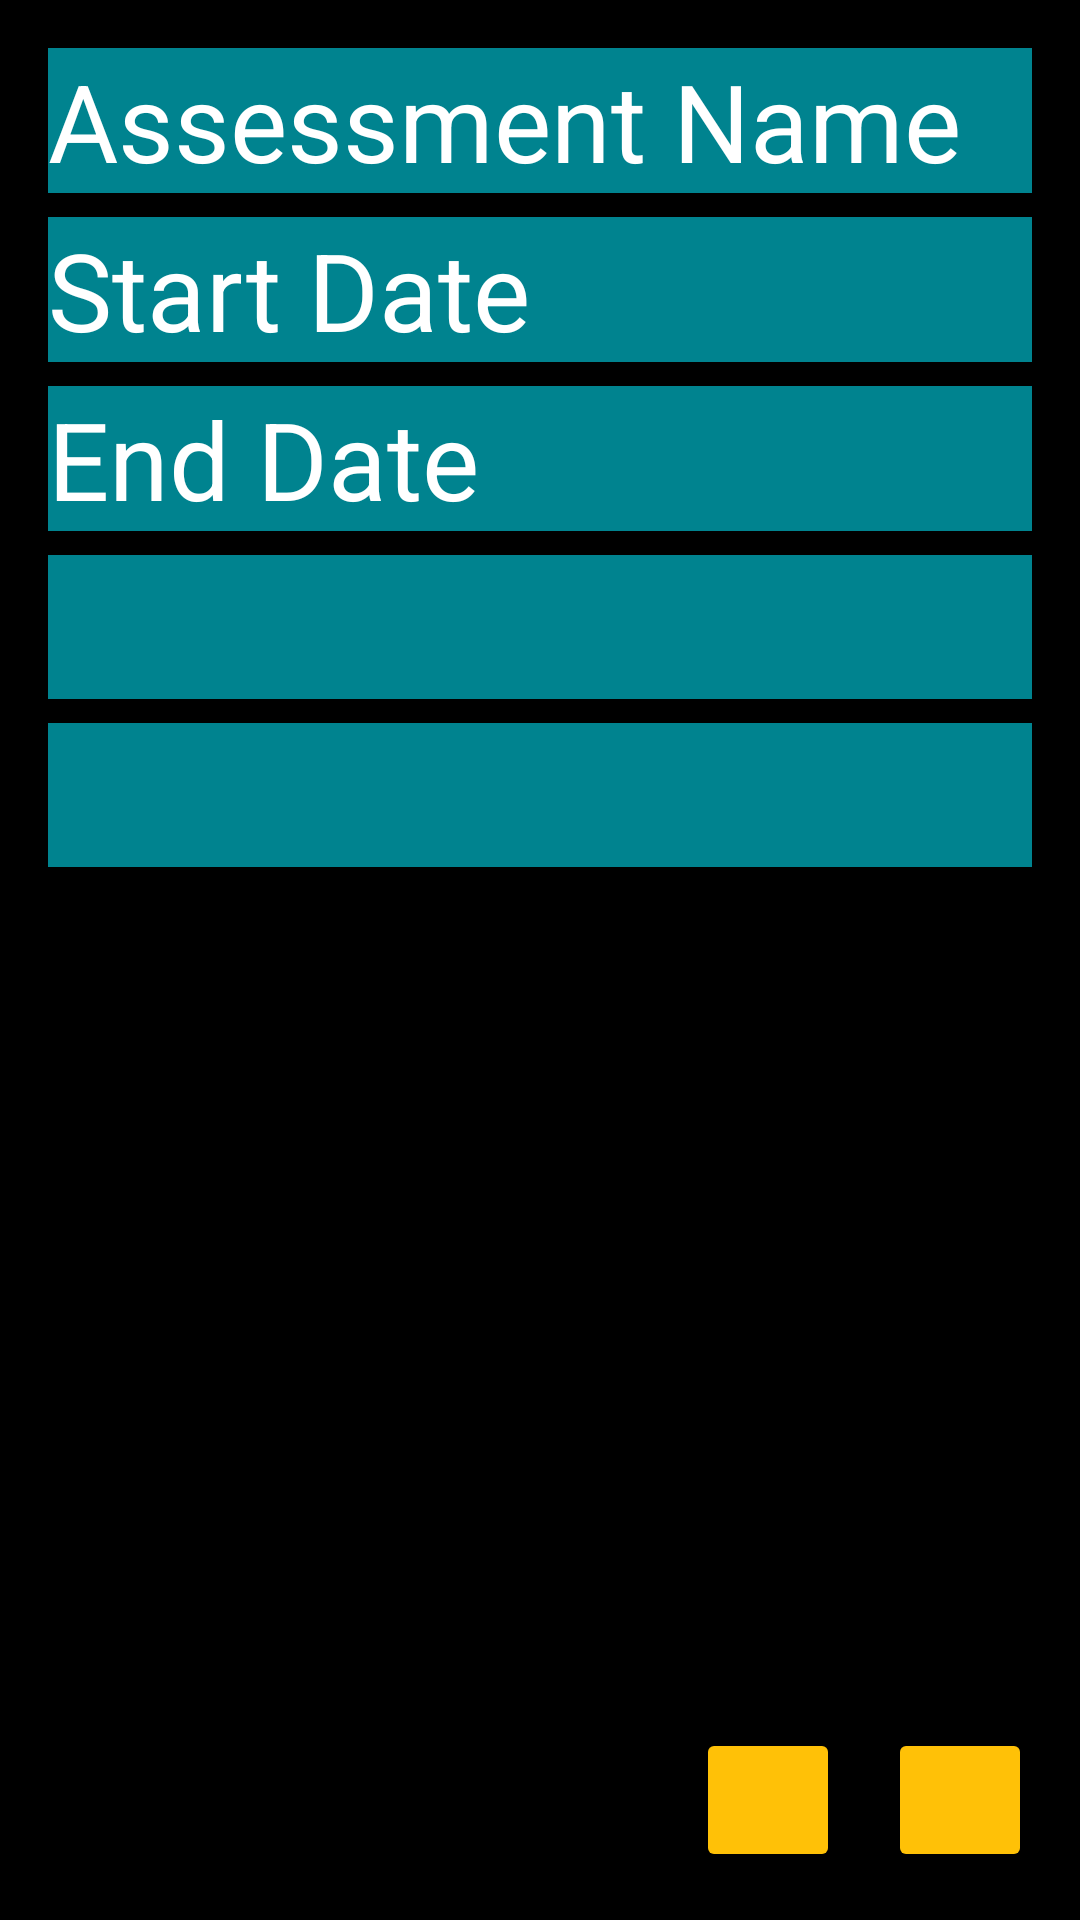

Write the Android layout XML for this screen, with the resource values it uses.
<!-- AndroidManifest.xml: application theme Theme.MobileApplicationProjectWGU -->
<!-- res/layout/activity_focus_assessment.xml -->
<?xml version="1.0" encoding="utf-8"?>
<androidx.constraintlayout.widget.ConstraintLayout xmlns:android="http://schemas.android.com/apk/res/android"
    xmlns:app="http://schemas.android.com/apk/res-auto"
    xmlns:tools="http://schemas.android.com/tools"
    android:layout_width="match_parent"
    android:layout_height="match_parent"
    tools:context=".Controllers.FocusAssessmentController"
    android:background="@color/black">

    <EditText
        android:id="@+id/name"
        android:layout_width="0dp"
        android:layout_height="wrap_content"
        android:layout_marginStart="16dp"
        android:layout_marginTop="16dp"
        android:layout_marginEnd="16dp"
        android:autoSizeTextType="uniform"
        android:background="@color/dark_cyan"
        android:hint="@string/assessment_name"
        android:importantForAutofill="no"
        android:inputType="textPersonName"
        android:textColor="@color/white"
        android:textColorHint="@color/white"
        android:textSize="36sp"
        app:layout_constraintEnd_toEndOf="parent"
        app:layout_constraintStart_toStartOf="parent"
        app:layout_constraintTop_toTopOf="parent" />

    <TextView
        android:id="@+id/startDate"
        android:layout_width="0dp"
        android:layout_height="wrap_content"
        android:layout_marginStart="16dp"
        android:layout_marginTop="8dp"
        android:layout_marginEnd="16dp"
        android:background="@color/dark_cyan"
        android:hint="@string/start_date"
        android:importantForAutofill="no"
        android:textColor="@color/white"
        android:textColorHint="@color/white"
        android:textSize="36sp"
        app:layout_constraintEnd_toEndOf="parent"
        app:layout_constraintStart_toStartOf="parent"
        app:layout_constraintTop_toBottomOf="@+id/name" />

    <TextView
        android:id="@+id/endDate"
        android:layout_width="0dp"
        android:layout_height="wrap_content"
        android:layout_marginStart="16dp"
        android:layout_marginTop="8dp"
        android:layout_marginEnd="16dp"
        android:background="@color/dark_cyan"
        android:hint="@string/end_date"
        android:importantForAutofill="no"
        android:textColor="@color/white"
        android:textColorHint="@color/white"
        android:textSize="36sp"
        app:layout_constraintEnd_toEndOf="parent"
        app:layout_constraintStart_toStartOf="parent"
        app:layout_constraintTop_toBottomOf="@+id/startDate" />

    <Spinner
        android:id="@+id/typeSpinner"
        android:layout_width="0dp"
        android:layout_height="48dp"
        android:layout_marginStart="16dp"
        android:layout_marginTop="8dp"
        android:layout_marginEnd="16dp"
        android:background="@color/dark_cyan"
        android:contentDescription="@string/term"
        app:layout_constraintEnd_toEndOf="parent"
        app:layout_constraintStart_toStartOf="parent"
        app:layout_constraintTop_toBottomOf="@+id/endDate" />

    <Spinner
        android:id="@+id/courseSpinner"
        android:layout_width="0dp"
        android:layout_height="48dp"
        android:layout_marginStart="16dp"
        android:layout_marginTop="8dp"
        android:layout_marginEnd="16dp"
        android:background="@color/dark_cyan"
        android:contentDescription="@string/status"
        app:layout_constraintEnd_toEndOf="parent"
        app:layout_constraintStart_toStartOf="parent"
        app:layout_constraintTop_toBottomOf="@+id/typeSpinner" />

    <ImageButton
        android:id="@+id/deleteBTN"
        android:layout_width="48dp"
        android:layout_height="48dp"
        android:layout_marginEnd="16dp"
        android:layout_marginBottom="16dp"
        android:backgroundTint="@color/amber"
        android:contentDescription="@string/delete"
        android:onClick="deleteAssessment"
        android:src="@drawable/ic_delete"
        app:layout_constraintBottom_toBottomOf="parent"
        app:layout_constraintEnd_toStartOf="@+id/saveBTN" />

    <ImageButton
        android:id="@+id/saveBTN"
        android:layout_width="48dp"
        android:layout_height="48dp"
        android:layout_marginEnd="16dp"
        android:layout_marginBottom="16dp"
        android:backgroundTint="@color/amber"
        android:contentDescription="@string/save"
        android:onClick="saveAssessment"
        android:src="@drawable/ic_save"
        app:layout_constraintBottom_toBottomOf="parent"
        app:layout_constraintEnd_toEndOf="parent" />

</androidx.constraintlayout.widget.ConstraintLayout>
<!-- resources referenced by this layout -->
<resources>
  <color name="amber">#FFC107</color>
  <color name="black">#FF000000</color>
  <color name="dark_cyan">#00838f</color>
  <color name="white">#FFFFFFFF</color>
  <string name="assessment_name">Assessment Name</string>
  <string name="delete">Delete</string>
  <string name="end_date">End Date</string>
  <string name="save">Save</string>
  <string name="start_date">Start Date</string>
  <string name="status">Status</string>
  <string name="term">Term</string>
  <style name="Theme.MobileApplicationProjectWGU" parent="Theme.MaterialComponents.DayNight.DarkActionBar">
          
          <item name="colorPrimary">@color/deep_cyan</item>
          <item name="colorPrimaryVariant">@color/dark_cyan</item>
          <item name="colorOnPrimary">@color/white</item>
          
          <item name="colorSecondary">@color/black</item>
          <item name="colorSecondaryVariant">@color/amber</item>
          <item name="colorOnSecondary">@color/black</item>
          
          <item name="android:statusBarColor" tools:targetApi="l">?attr/colorPrimaryVariant</item>
          
      </style>
  <color name="deep_cyan">#006064</color>
</resources>
